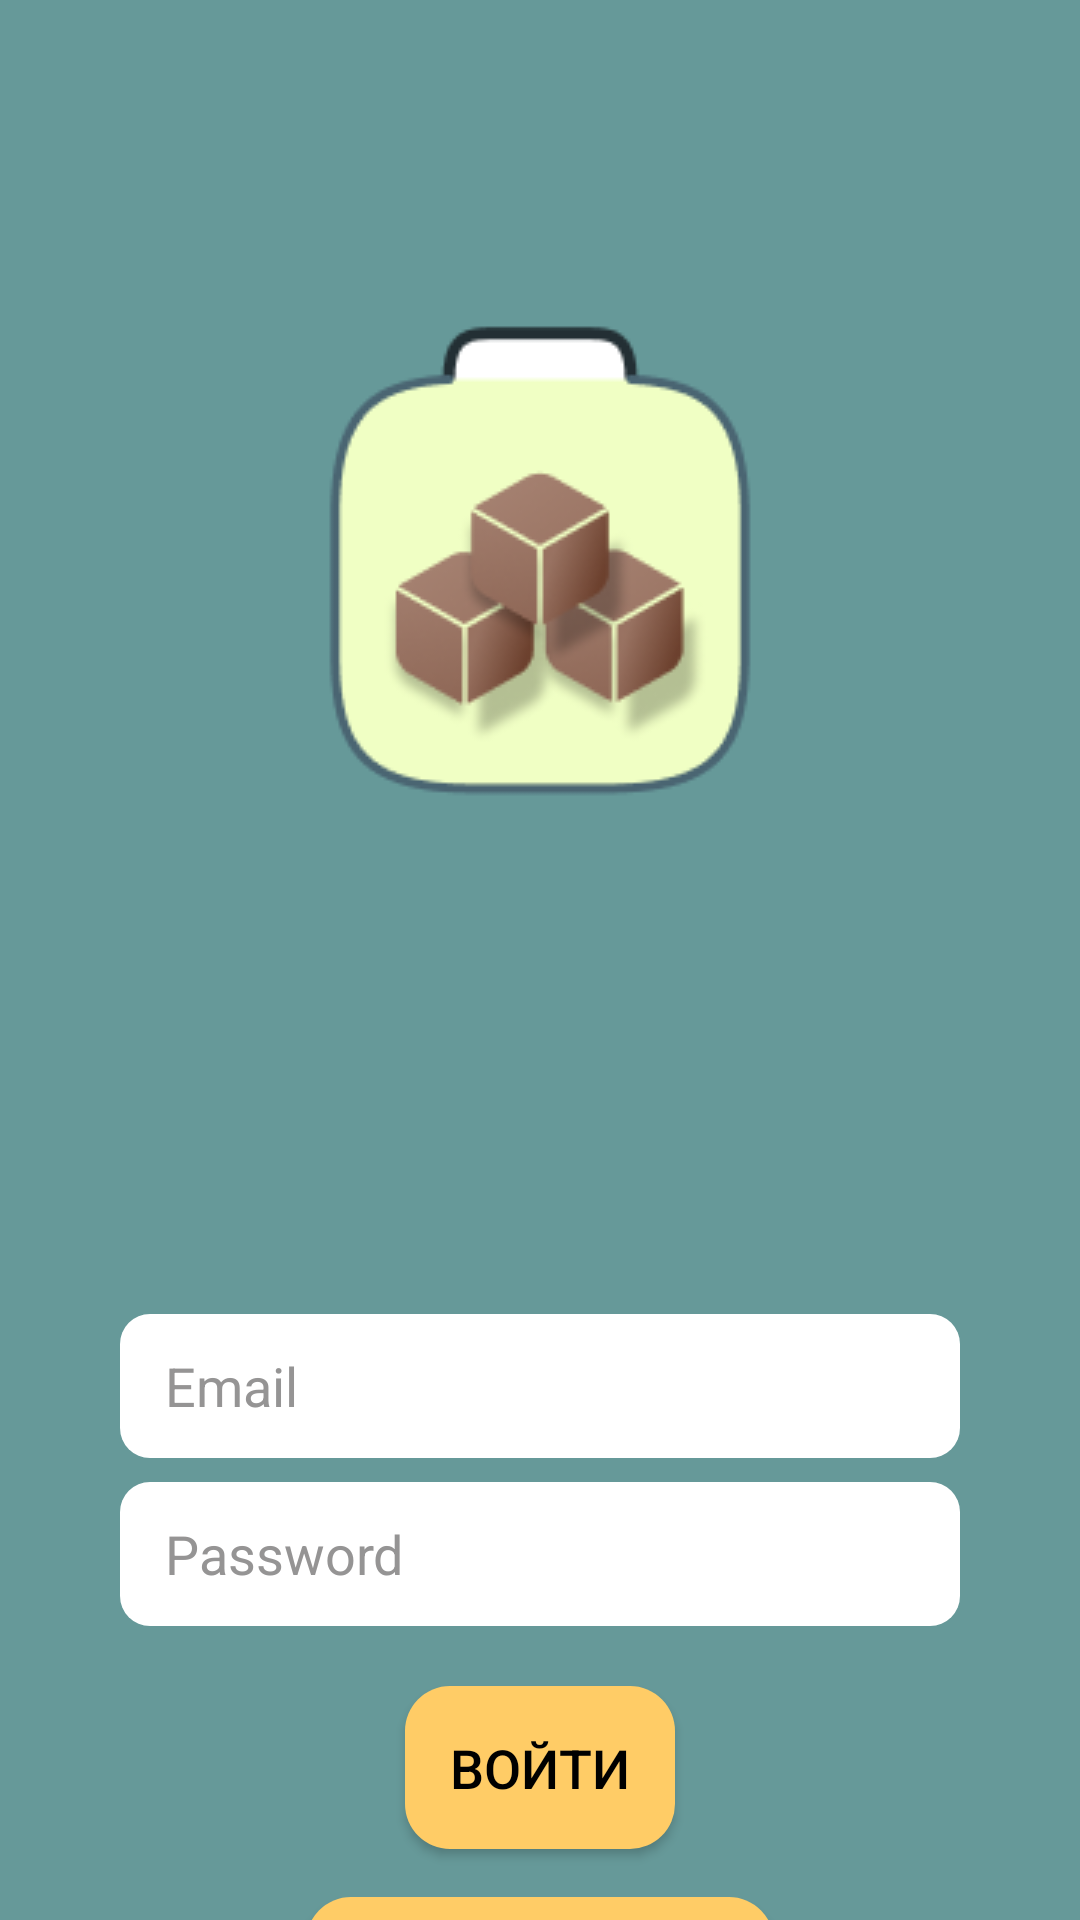

Produce the Android XML layout that renders to this screen, including the resource entries it uses.
<!-- AndroidManifest.xml: application theme Theme.My_accounting -->
<!-- res/layout/activity_login.xml -->
<?xml version="1.0" encoding="utf-8"?>
<androidx.constraintlayout.widget.ConstraintLayout xmlns:android="http://schemas.android.com/apk/res/android"
    xmlns:app="http://schemas.android.com/apk/res-auto"
    xmlns:tools="http://schemas.android.com/tools"
    style="@style/MainLayoutStyle"
    tools:context=".LoginActivity">

    <ImageView
        android:id="@+id/main_icon"
        android:layout_width="wrap_content"
        android:layout_height="wrap_content"
        android:src="@drawable/my_icon"
        android:layout_marginTop="96dp"
        app:layout_constraintEnd_toEndOf="parent"
        app:layout_constraintStart_toStartOf="parent"
        app:layout_constraintTop_toTopOf="parent"/>

    <EditText
        android:id="@+id/email"
        android:layout_width="0dp"
        android:layout_height="wrap_content"
        android:layout_marginTop="160dp"
        android:autofillHints="@string/prompt_email"
        android:hint="@string/prompt_email"
        style="@style/CustomEditTextStyle"
        android:textColorHint="@color/grey"
        android:inputType="textEmailAddress"
        android:selectAllOnFocus="true"
        app:layout_constraintEnd_toEndOf="parent"
        app:layout_constraintStart_toStartOf="parent"
        app:layout_constraintTop_toBottomOf="@+id/main_icon" />

    <EditText
        android:id="@+id/password"
        android:layout_width="0dp"
        android:layout_height="wrap_content"
        android:layout_marginTop="8dp"
        android:autofillHints="@string/prompt_password"
        android:hint="@string/prompt_password"
        style="@style/CustomEditTextStyle"
        android:textColorHint="@color/grey"
        android:imeActionLabel="@string/action_sign_in_short"
        android:imeOptions="actionDone"
        android:inputType="textPassword"
        android:selectAllOnFocus="true"
        app:layout_constraintEnd_toEndOf="parent"
        app:layout_constraintStart_toStartOf="parent"
        app:layout_constraintTop_toBottomOf="@+id/email" />

    <Button
        android:id="@+id/login"
        style="@style/CustomButtonStyle.ButtonSimple"
        android:layout_marginTop="20dp"
        android:enabled="true"
        android:text="@string/action_sign_in"
        app:layout_constraintTop_toBottomOf="@+id/password"
        app:layout_constraintStart_toStartOf="@+id/password"
        app:layout_constraintEnd_toEndOf="@+id/password"/>

    <Button
        android:id="@+id/registration"
        style="@style/CustomButtonStyle.ButtonSimple"
        android:layout_marginTop="16dp"
        android:enabled="true"
        android:text="@string/registration"
        android:onClick="goToRegistration"
        app:layout_constraintEnd_toEndOf="@id/login"
        app:layout_constraintStart_toStartOf="@id/login"
        app:layout_constraintTop_toBottomOf="@+id/login"/>
















</androidx.constraintlayout.widget.ConstraintLayout>
<!-- resources referenced by this layout -->
<resources>
  <color name="grey">#FF959494</color>
  <string name="action_sign_in">Войти</string>
  <string name="action_sign_in_short">Sign in</string>
  <string name="prompt_email">Email</string>
  <string name="prompt_password">Password</string>
  <string name="registration">Регистрация</string>
  <style name="CustomButtonStyle.ButtonSimple">
          <item name="android:textSize">18sp</item>
          <item name="android:padding">15dp</item>
          <item name="android:layout_width">wrap_content</item>
          <item name="android:layout_height">wrap_content</item>
          <item name="android:layout_gravity">center_horizontal</item>
      </style>
  <style name="CustomEditTextStyle" parent="Widget.AppCompat.TextView">
          <item name="android:textColor">@android:color/black</item>
          <item name="android:textColorHint">@color/grey</item>
          <item name="android:layout_width">match_parent</item>
          <item name="android:layout_height">wrap_content</item>
          <item name="android:textSize">18sp</item>
          <item name="android:textStyle">normal</item>
      </style>
  <style name="MainLayoutStyle">
          <item name="android:layout_width">match_parent</item>
          <item name="android:layout_height">match_parent</item>
          <item name="android:paddingHorizontal">40dp</item>
      </style>
  <style name="Base.Theme.My_accounting" parent="Theme.AppCompat.Light.NoActionBar">
          
      </style>
  <color name="textColor">#FF000000</color>
  <color name="primaryColor">#FFCC66</color>
  <color name="primaryDarkColor">#0056b3</color>
  <color name="accentColor">#FF9933</color>
  <color name="backgroundColor">#669999</color>
  <style name="CustomButtonStyle" parent="Widget.AppCompat.Button">
          <item name="android:background">@drawable/shape_button</item>
          <item name="colorButtonNormal">@color/accentColor</item>
          <item name="android:textColor">@color/textColor</item>
      </style>
  <style name="CustomTextViewStyle" parent="Widget.AppCompat.TextView">
          <item name="android:textColor">@color/textColor</item>
          <item name="android:textColorHint">@color/grey</item>
          <item name="android:textSize">18sp</item>
          <item name="android:layout_width">match_parent</item>
          <item name="android:layout_height">wrap_content</item>
          <item name="android:gravity">center</item>
          <item name="android:layout_gravity">center_horizontal</item>
      </style>
  <style name="CustomSpinnerStyle" parent="Widget.AppCompat.Spinner">
          <item name="android:background">@drawable/shape_input_field</item>
          <item name="android:popupBackground">@color/white</item> 
          <item name="android:textStyle">bold</item>
          <item name="android:layout_width">match_parent</item>
          <item name="android:layout_height">wrap_content</item>
      </style>
  <!-- drawable shape_input_field (drawable) -->
  <?xml version="1.0" encoding="utf-8"?>
  <shape xmlns:android="http://schemas.android.com/apk/res/android"
      android:shape="rectangle"
      android:paddingHorizontal="15dp">
      <corners
          android:radius="10dp"/>
      <solid
          android:color="@color/white"/>
      <size
          android:height="48dp"/>
      <padding
          android:left="15dp"
          android:right="15dp"/>
  </shape>
  <!-- drawable shape_button (drawable) -->
  <?xml version="1.0" encoding="utf-8"?>
  <shape xmlns:android="http://schemas.android.com/apk/res/android"
      android:shape="rectangle">
      <corners
          android:radius="15dp"/>
      <size
          android:height="25dp"/>
      <solid
          android:color="@color/primaryColor"/>
      <padding android:left="10dp"
          android:right="10dp"
          android:top="10dp"
          android:bottom="10dp"/>
  </shape>
  <color name="white">#FFFFFFFF</color>
</resources>
